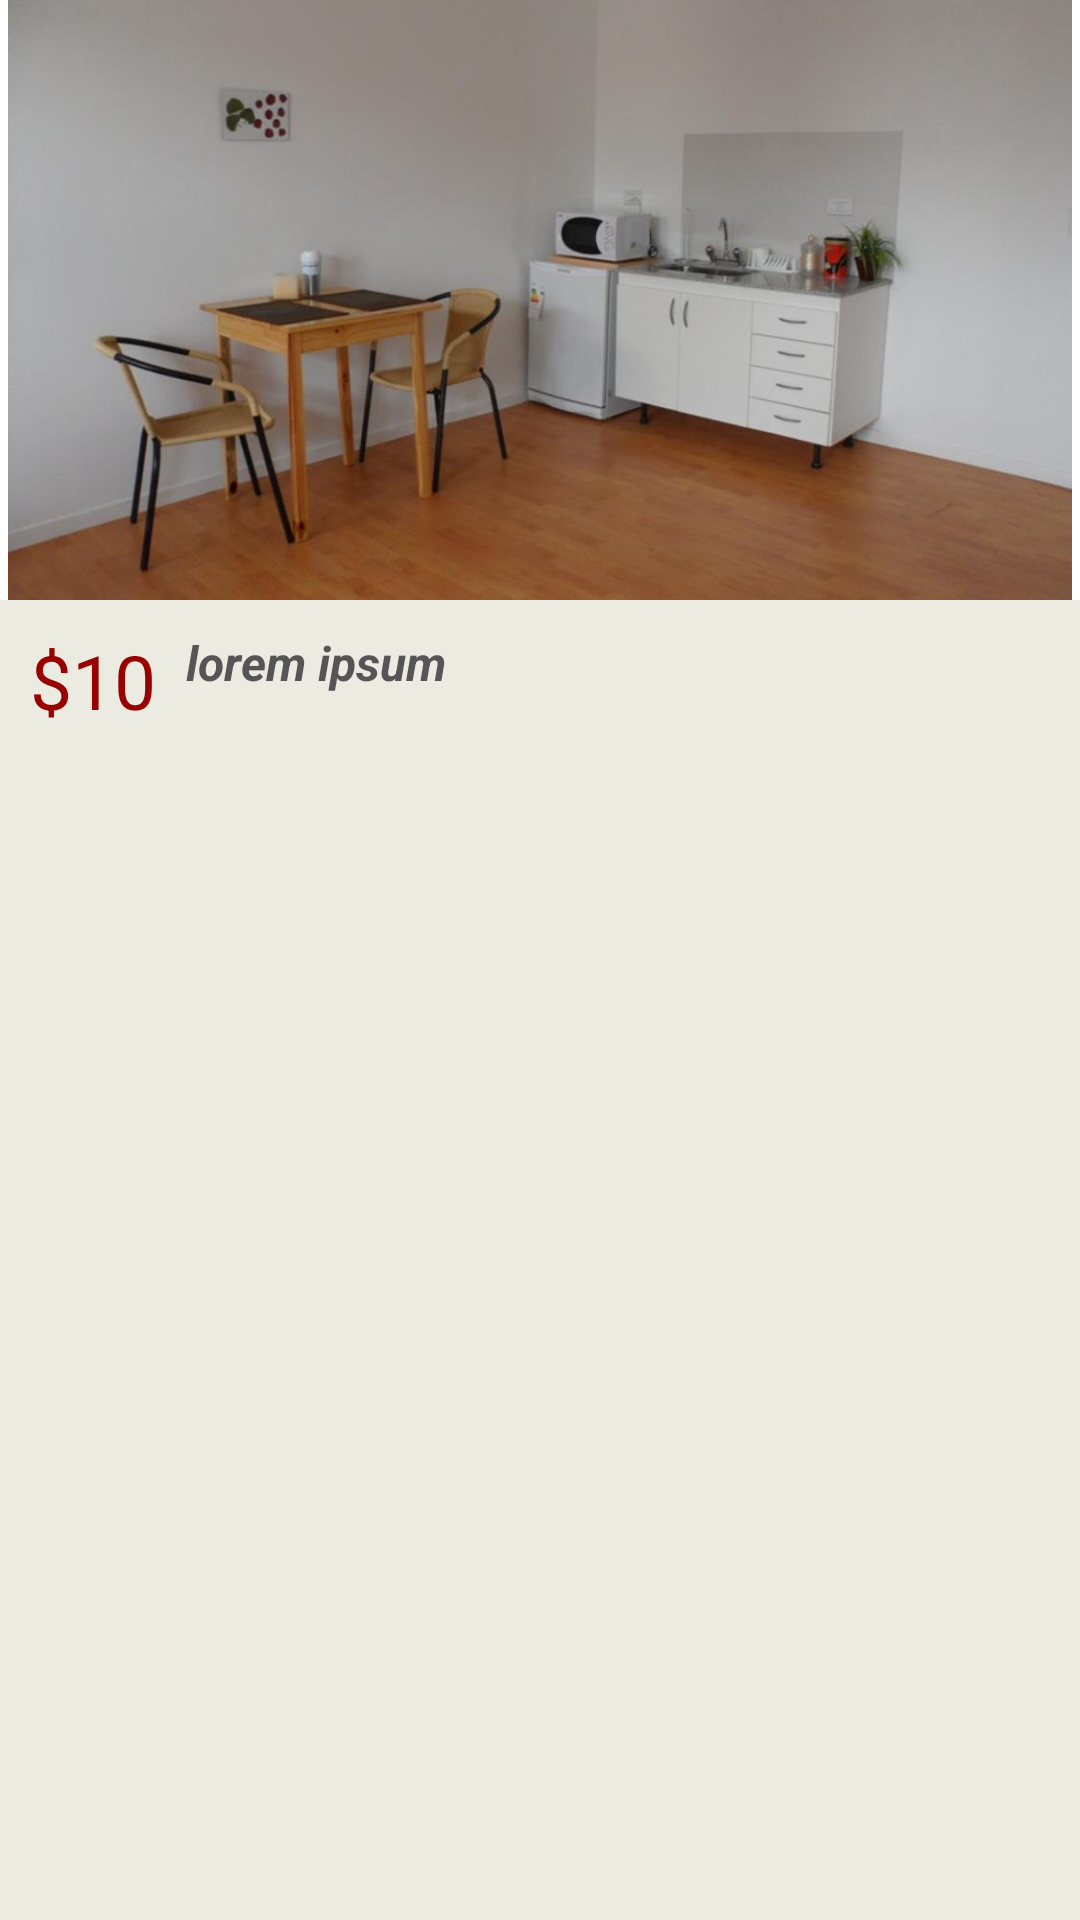

Produce the Android XML layout that renders to this screen, including the resource entries it uses.
<!-- AndroidManifest.xml: application theme Theme.Transparency -->
<!-- res/layout/meli_list_item.xml -->
<?xml version="1.0" encoding="utf-8"?>
<LinearLayout
    xmlns:android="http://schemas.android.com/apk/res/android"
    android:orientation="vertical"
    android:layout_width="match_parent"
    android:layout_height="match_parent"
    android:weightSum="1"
    android:baselineAligned="false"
    android:background="@color/background"
    android:gravity="center_horizontal">

    <ImageView
        android:layout_width="fill_parent"
        android:layout_height="200dp"
        android:id="@+id/meli_img"
        android:src="@drawable/img_depto"
        android:layout_gravity="center_horizontal"
        android:contentDescription="@string/description_img"
        android:layout_marginBottom="@dimen/default_margin"
        android:background="#FFF"/>

    <RelativeLayout
        android:layout_width="fill_parent"
        android:layout_height="wrap_content"
        android:layout_weight="0.13"
        android:paddingBottom="10dp">

        <TextView
            android:layout_width="wrap_content"
            android:layout_height="wrap_content"
            android:text="$10"
            android:id="@+id/meli_price"
            style="@style/textPrecio"/>

        <TextView
            android:layout_width="wrap_content"
            android:layout_height="wrap_content"
            android:text="lorem ipsum"
            android:id="@+id/meli_title"
            android:layout_toRightOf="@+id/meli_price"
            android:layout_alignParentTop="true"
            style="@style/textTitle" />

    </RelativeLayout>
</LinearLayout>
<!-- resources referenced by this layout -->
<resources>
  <color name="background">#EBEBE2</color>
  <dimen name="default_margin">10dp</dimen>
  <!-- drawable img_depto: jpg bitmap (drawable-hdpi, 22001 bytes) -->
  <string name="description_img">Imagen del departamento</string>
  <style name="textPrecio" parent="@android:style/Widget.TextView">
          <item name="android:textColor">@color/red_price</item>
          <item name="android:textSize">25sp</item>
          <item name="android:layout_marginLeft">@dimen/default_margin</item>
      </style>
  <style name="textTitle" parent="@android:style/Widget.TextView">
          <item name="android:textColor">@color/text</item>
          <item name="android:textSize">16sp</item>
          <item name="android:layout_marginLeft">@dimen/default_margin</item>
          <item name="android:textStyle">bold|italic</item>
      </style>
  <style name="Theme.Transparency" parent="android:Theme.Holo.Light">
          <item name="android:actionBarStyle">@style/Theme.Transparency.ActionBar</item>
      </style>
  <color name="red_price">#900</color>
  <color name="text">#555</color>
  <style name="Theme.Transparency.ActionBar" parent="@android:style/Widget.Holo.Light.ActionBar">
          <item name="android:background">@color/actionbar</item>
          <item name="android:icon">@android:color/transparent</item>
          <item name="android:titleTextStyle">@style/Theme.Transparency.ActionBar.TitleTextStyle</item>
      </style>
  <color name="actionbar">#1079BF</color>
  <style name="Theme.Transparency.ActionBar.TitleTextStyle" parent="android:style/TextAppearance.Holo.Widget.ActionBar.Title">
          <item name="android:textColor">@color/text_button</item>
          <item name="android:textStyle">bold|italic</item>
      </style>
  <color name="text_button">#FFF</color>
</resources>
